Run: headless pygame with SDL's dummy video driver; simulated clock (each Clock.tick advances the game by its frame time, no real sleeping); random seed 0; keys injected as events and as key.get_pressed() state; no mouse input.
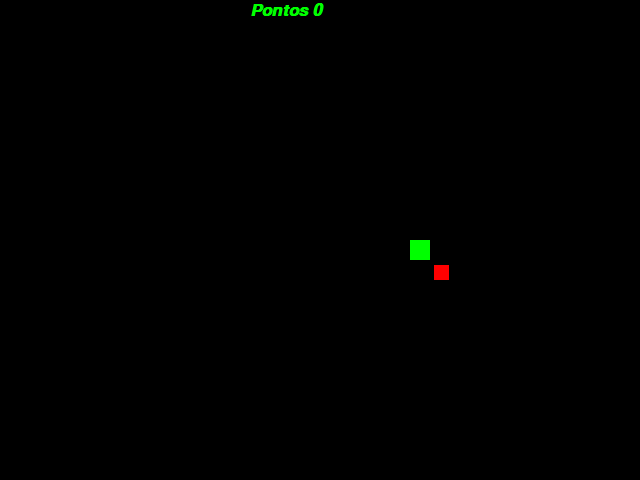
Frame 1 of 4 · flips 1–60 · no input
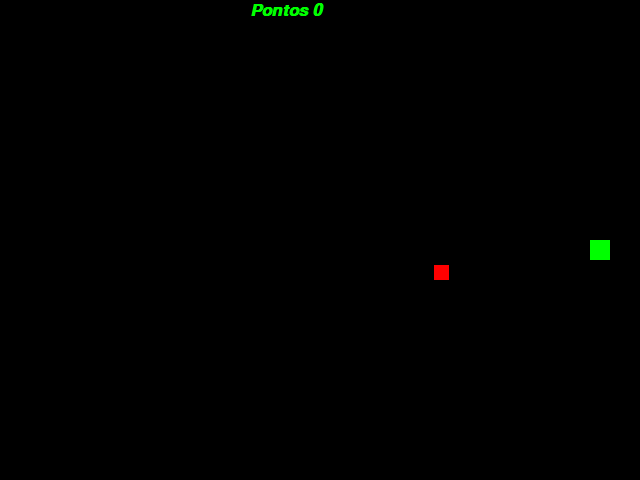
Frame 2 of 4 · flips 61–180 · tapped SPACE, RETURN · held RIGHT (→), D
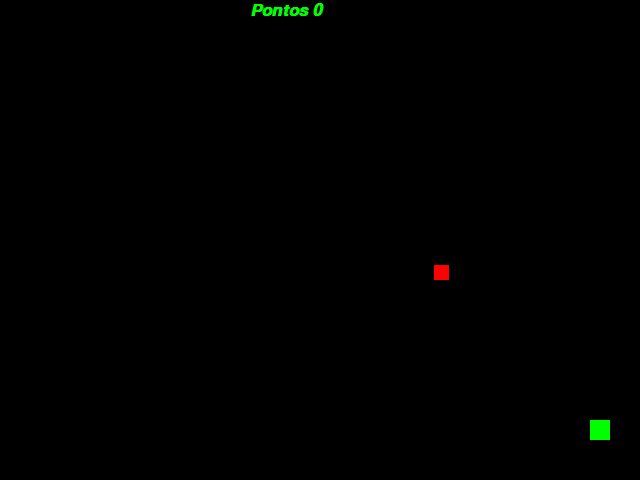
Frame 3 of 4 · flips 181–300 · held DOWN (↓), S
Frame 4 of 4 · flips 301–420 · held LEFT (←), A, UP (↑), W · screen same as frame 2, image omitted

The pygame program that drew these frames:

import pygame
from random import randint
from pygame.locals import *
from sys import exit

pygame.init()

#tamanhos e larguras
largura = 640
altura = 480
x_cobra = largura/2
y_cobra = altura/2
movimento = 1.5
x_controle = movimento
y_controle = 0

x_maca = randint(40, 600)
y_maca = randint(50, 430)

#fonte
font = pygame.font.SysFont('arial', 25, True, True)
pontos = 0

tela = pygame.display.set_mode((largura, altura))
pygame.display.set_caption('Snake')
relogio = pygame.time.Clock()
lista_cobra = []
comprimento_inicial = 1
morreu = False

def aumenta_cobra(lista_cobra):
    for XeY in lista_cobra:
        pygame.draw.rect(tela, (0, 255,0), (XeY[0], XeY[1], 20, 20))

def reiniciar_jogo():
    global pontos, comprimento_inicial, x_cobra, y_cobra, lista_cobra, lista_cabeca, x_maca, y_maca, morreu
    pontos = 0
    comprimento_inicial = 1
    x_cobra = largura/2
    y_cobra = altura/2
    x_maca = randint(40, 600)
    y_maca = randint(50, 430)
    lista_cabeca = []
    lista_cobra = []
    morreu = False

while True:
    relogio.tick(30)
    tela.fill((0,0,0))
    mensagem = f'Pontos {pontos}'
    texto_formatado = font.render(mensagem, True, (0,255,0))
    for event in pygame.event.get():
        if event.type == QUIT:
            pygame.quit()
            exit()
        if event.type == KEYDOWN:
            if event.key == K_LEFT:
                if x_controle == movimento:
                    pass
                else:
                    x_controle = -movimento
                    y_controle = 0
            if event.key == K_RIGHT:
                if x_controle == -movimento:
                    pass
                else:
                    x_controle = movimento
                    y_controle = 0
            if event.key == K_UP:
                if y_controle == movimento:
                    pass
                else:
                    y_controle = -movimento
                    x_controle = 0
            if event.key == K_DOWN:
                if y_controle == -movimento:
                    pass
                else:
                    y_controle = movimento
                    x_controle = 0

    x_cobra = x_cobra + x_controle
    y_cobra = y_cobra + y_controle
    
    cobra = pygame.draw.rect(tela, (0,255,0), (x_cobra, y_cobra,20,20))
    maca = pygame.draw.rect(tela, (255,0,0), (x_maca, y_maca, 15, 15))

    if cobra.colliderect(maca):
        x_maca = randint(40, 600)
        y_maca = randint(50, 430)
        pontos += 1
        comprimento_inicial += 2
        movimento += .1
        
    lista_cabeca = []
    lista_cabeca.append(x_cobra)
    lista_cabeca.append(y_cobra)
    lista_cobra.append(lista_cabeca)

    if lista_cobra.count(lista_cabeca) >1:
        font2 = pygame.font.SysFont('arial', 20, True, False)
        mensagem = 'Game Over! Pressione a Tecla R para jogar novamente'
        texto_formatado = font2.render(mensagem, True, (0,255,0))
        rect_texto = texto_formatado.get_rect()

        morreu = True
        while morreu: 
            tela.fill((0,0,0))
            for event in pygame.event.get():
                if event.type == QUIT:
                    pygame.quit()
                    exit()                   
                if event.type == KEYDOWN:
                    if event.key == K_r:
                        reiniciar_jogo()
            rect_texto.center = (320,180)            
            tela.blit(texto_formatado, (rect_texto))
            pygame.display.update()

    if x_cobra > largura:
        x_cobra = 0
    if x_cobra < 0:
        x_cobra = largura
    if y_cobra < 0:
        y_cobra = altura
    if y_cobra > altura:
        y_cobra = 0

    if len(lista_cobra) > comprimento_inicial:
        del lista_cobra[0]


    aumenta_cobra(lista_cobra)

    tela.blit(texto_formatado, (250, 2))
    pygame.display.update()
